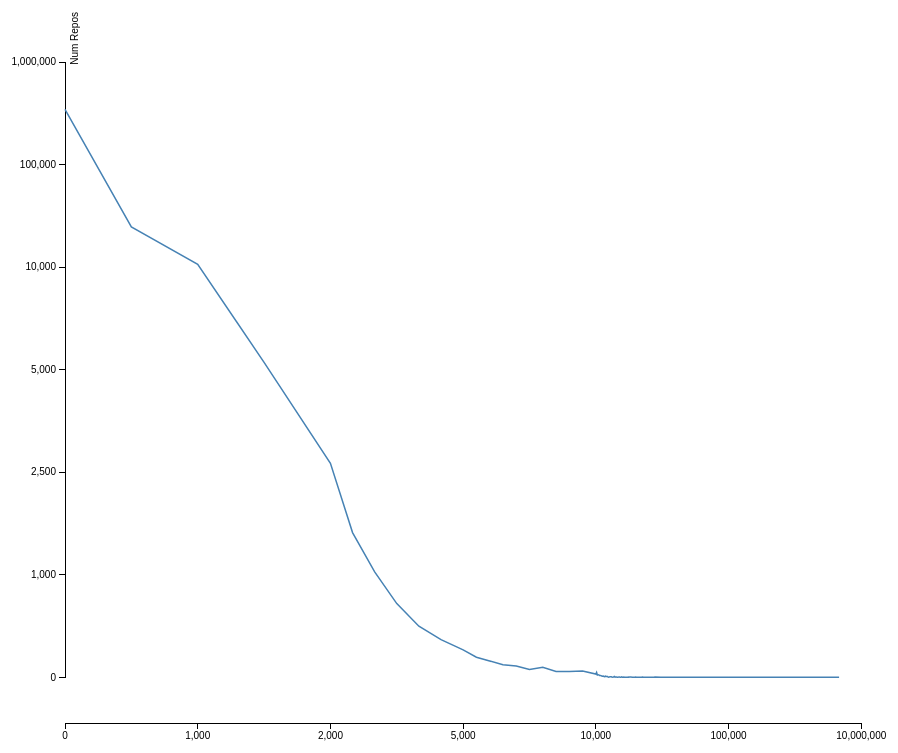
D3 v3 page, settled after 480 driven frames (8 s of simulated time); the page loaded 1 data file(s).


// ── main.js
(function ($) {

  var margin = {top: 20, right: 20, bottom: 30, left: 75},
      width = $(document).width() - margin.left - margin.right,
      height = $(document).height() - margin.top - margin.bottom;

  var dx = [0, 1000, 2000, 5000, 10000, 100000, 10000000];
  var dy = [1000000, 100000, 10000, 5000, 2500, 1000, 0];

  function sections(n, length, padding) {
    var result = [];
    for (var i = 0; i < length; i++) {
      result.push(n * i / length + padding);
    }

    return result;
  }

  var x = d3.scale.linear()
      .domain(dx)
      .range(sections(width, dx.length, 0));

  var y = d3.scale.linear()
      .domain(dy)
      .range(sections(height, dy.length, 50));

  var xAxis = d3.svg.axis()
      .scale(x)
      .tickValues(dx)
      .orient("bottom");

  var yAxis = d3.svg.axis()
      .scale(y)
      .tickValues(dy)
      .orient("left");

  var line = d3.svg.line()
      .x(function(d) { return x(d.index); })
      .y(function(d) { return y(d.number); });

  var svg = d3.select("body").append("svg")
      .attr("width", width + margin.left + margin.right)
      .attr("height", height + margin.top + margin.bottom)
      .append("g")
      .attr("transform", "translate(" + margin.left + "," + margin.top + ")");

  d3.tsv("data.tsv", function(error, data) {
    if (error) throw error;

    data.forEach(function(d) {
      d.index = (+d.index) * 500;
      d.number = +d.number;
    });

    svg.append("g")
      .attr("class", "x axis")
      .attr("transform", "translate(0," + (height - 7)  + ")")
      .call(xAxis);

    svg.append("g")
      .attr("class", "y axis")
      .call(yAxis)
      .append("text")
      .attr("transform", "rotate(-90)")
      .attr("y", 6)
      .attr("dy", ".71em")
      .style("text-anchor", "end")
      .text("Num Repos");

    svg.append("path")
      .datum(data)
      .attr("class", "line")
      .attr("d", line);
  });

}(jQuery));


### data: data.tsv
index	number
0	584168
1	45288
2	12514
3	5358
4	2720
5	1618
6	1043
7	720
8	499
9	368
10	268
11	197
12	161
13	123
14	111
15	78
16	98
17	57
18	58
19	63
20	33
21	49
22	24
23	26
24	25
25	20
26	20
27	18
28	13
29	11
30	13
31	9
32	8
33	13
34	9
35	8
36	8
37	2
38	3
39	6
40	7
41	7
42	3
44	5
45	9
46	3
47	5
48	4
49	1
50	1
51	5
52	4
53	2
54	1
55	6
56	2
57	2
58	4
59	2
60	2
... 60 more rows